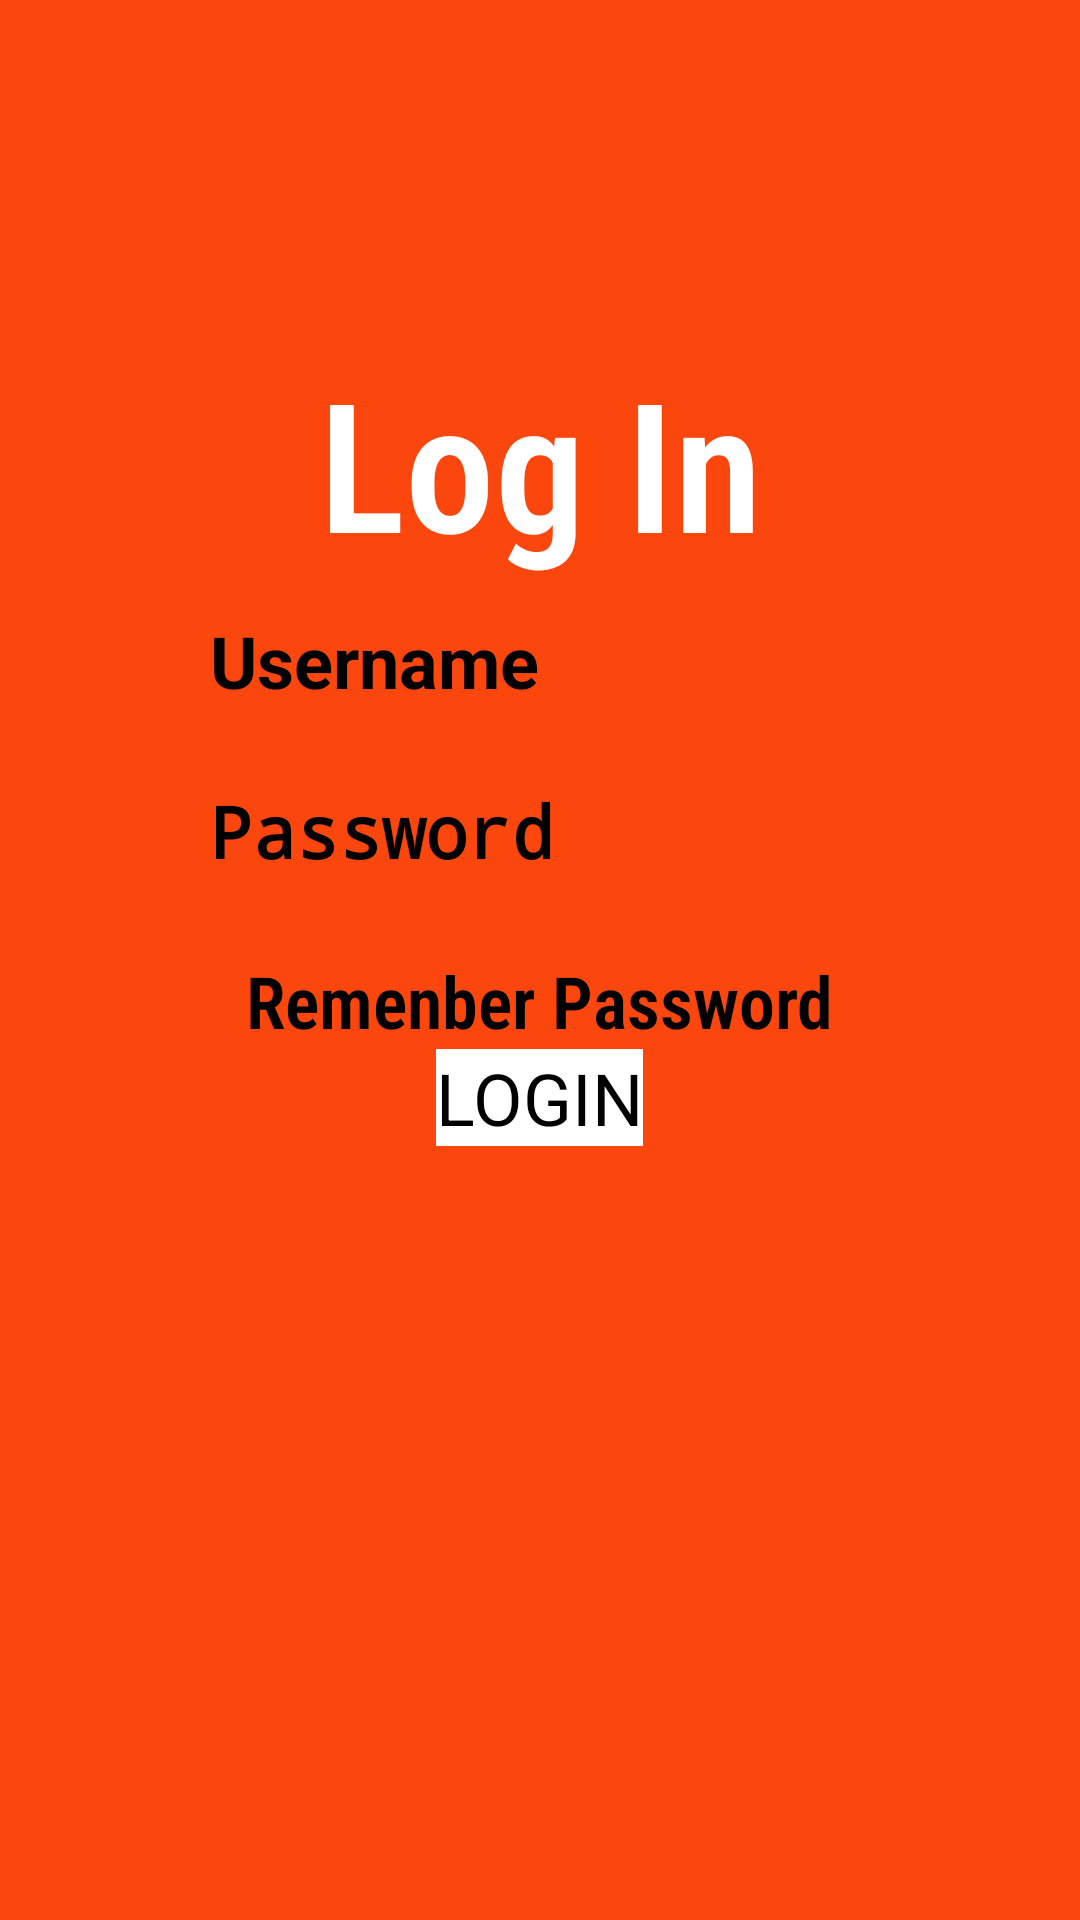

Write the Android layout XML for this screen, with the resource values it uses.
<!-- AndroidManifest.xml: application theme Theme.R2S_Feedback -->
<!-- res/layout/activity_login.xml -->
<?xml version="1.0" encoding="utf-8"?>
<androidx.constraintlayout.widget.ConstraintLayout xmlns:android="http://schemas.android.com/apk/res/android"
    xmlns:app="http://schemas.android.com/apk/res-auto"
    xmlns:tools="http://schemas.android.com/tools"
    android:layout_width="match_parent"
    android:layout_height="match_parent"
    tools:context=".LoginActivity">

    <LinearLayout
        android:layout_width="match_parent"
        android:layout_height="match_parent"
        android:background="#FB470E"
        android:orientation="vertical">

        <ImageView
            android:id="@+id/img_R2SLogo"
            android:layout_width="369dp"
            android:layout_height="59dp"
            android:layout_gravity="center"
            android:layout_marginTop="25dp"
            app:srcCompat="@drawable/ic_r2s" />

        <TextView
            android:id="@+id/txt_Login"
            android:layout_width="match_parent"
            android:layout_height="wrap_content"
            android:layout_marginTop="30dp"
            android:layout_marginBottom="10dp"
            android:fontFamily="sans-serif-condensed-light"
            android:gravity="center"
            android:text="Log In"
            android:textColor="#FFFFFF"
            android:textSize="60sp"
            android:textStyle="bold" />

        <EditText
            android:id="@+id/txt_UserName"
            android:layout_width="match_parent"
            android:layout_height="wrap_content"
            android:layout_marginHorizontal="50dp"
            android:ems="10"
            android:gravity="center"
            android:hint="Username"
            android:inputType="textPersonName"
            android:paddingHorizontal="20dp"
            android:textAlignment="textStart"
            android:textSize="24sp"
            android:textStyle="bold"
            tools:ignore="RtlCompat" />

        <TextView
            android:id="@+id/txt_UserNameReport"
            android:layout_width="match_parent"
            android:layout_height="wrap_content"
            android:gravity="center"
            android:textColor="#FFFFFF"
            android:textSize="18sp" />

        <EditText
            android:id="@+id/txt_Password"
            android:layout_width="match_parent"
            android:layout_height="wrap_content"
            android:layout_marginHorizontal="50dp"
            android:ems="10"
            android:gravity="center"
            android:hint="Password"
            android:inputType="textPassword"
            android:paddingHorizontal="20dp"
            android:textAlignment="textStart"
            android:textSize="24sp"
            android:textStyle="bold"
            tools:ignore="RtlCompat" />

        <TextView
            android:id="@+id/txt_PasswordReport"
            android:layout_width="match_parent"
            android:layout_height="wrap_content"
            android:gravity="center"
            android:textColor="#FFFFFF"
            android:textSize="18sp" />

        <Spinner
            android:id="@+id/spn_RolePicker"
            android:layout_width="match_parent"
            android:layout_height="wrap_content"
            android:layout_marginHorizontal="50dp"
            android:entries="@array/Role_Entry"
            android:gravity="center"
            android:paddingHorizontal="50dp"
            android:spinnerMode="dropdown"
            android:textSize="24sp" />

        <LinearLayout
            android:id="@+id/linearLayout_RememberMe"
            android:layout_width="wrap_content"
            android:layout_height="wrap_content"
            android:layout_gravity="center"
            android:orientation="horizontal">

            <CheckBox
                android:id="@+id/chk_RememberMe"
                android:layout_width="wrap_content"
                android:layout_height="wrap_content"
                android:layout_weight="1"
                android:fontFamily="sans-serif-condensed-light"
                android:text="Remenber Password"
                android:textSize="24sp"
                android:textStyle="bold" />
        </LinearLayout>

        <Button
            android:id="@+id/btn_Login"
            android:layout_width="wrap_content"
            android:layout_height="wrap_content"
            android:layout_gravity="center"
            android:background="#E1CCCC"
            android:backgroundTint="#FFFFFF"
            android:text="LOGIN"
            android:textSize="24sp" />
    </LinearLayout>
</androidx.constraintlayout.widget.ConstraintLayout>
<!-- resources referenced by this layout -->
<resources>
  <style name="Theme.R2S_Feedback" parent="Theme.MaterialComponents.DayNight.DarkActionBar">
          
          <item name="colorPrimary">@color/purple_200</item>
          <item name="colorPrimaryVariant">@color/purple_700</item>
          <item name="colorOnPrimary">@color/black</item>
          
          <item name="colorSecondary">@color/teal_200</item>
          <item name="colorSecondaryVariant">@color/teal_200</item>
          <item name="colorOnSecondary">@color/black</item>
          
          <item name="android:statusBarColor" tools:targetApi="l">?attr/colorPrimaryVariant</item>
          
      </style>
  <color name="purple_200">#FFBB86FC</color>
  <color name="purple_700">#FF3700B3</color>
  <color name="black">#FF000000</color>
  <color name="teal_200">#FF03DAC5</color>
</resources>
